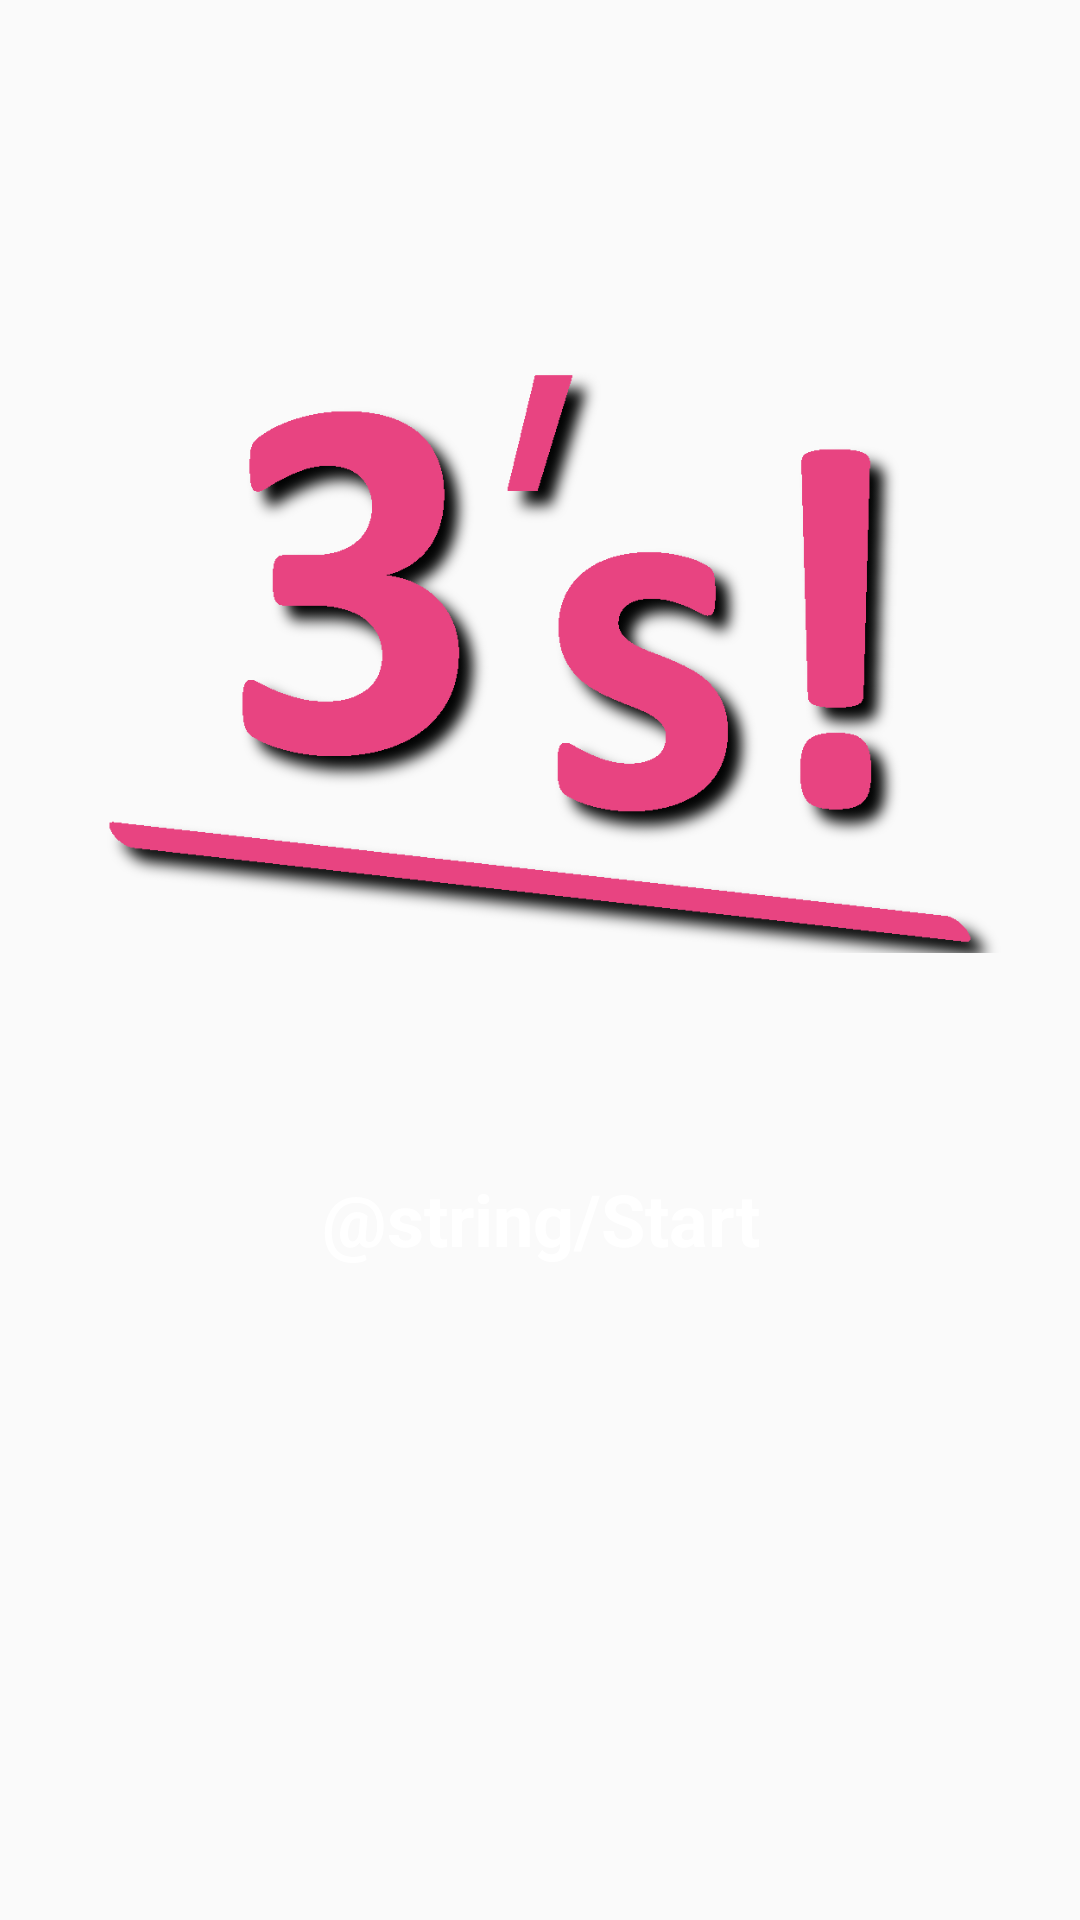

Reconstruct the res/layout file that produces this screen, plus the resources it refers to.
<!-- AndroidManifest.xml: application theme AppTheme -->
<!-- res/layout/slide_screen1.xml -->
<?xml version="1.0" encoding="utf-8"?>
<android.support.constraint.ConstraintLayout xmlns:android="http://schemas.android.com/apk/res/android"
    xmlns:app="http://schemas.android.com/apk/res-auto"
    android:layout_width="match_parent"
    android:layout_height="match_parent">

    <ImageView
        android:id="@+id/imageView2"
        android:layout_width="0dp"
        android:layout_height="283dp"
        android:layout_alignParentStart="true"
        android:layout_alignParentTop="true"
        android:layout_marginBottom="8dp"
        android:layout_marginEnd="8dp"
        android:layout_marginStart="8dp"
        android:layout_marginTop="48dp"
        app:layout_constraintBottom_toTopOf="@+id/textView"
        app:layout_constraintEnd_toEndOf="parent"
        app:layout_constraintHorizontal_bias="0.0"
        app:layout_constraintStart_toStartOf="parent"
        app:layout_constraintTop_toTopOf="parent"
        app:srcCompat="@drawable/myiconnocirc" />

    <TextView
        android:id="@+id/textView"
        android:layout_width="0dp"
        android:layout_height="134dp"
        android:layout_marginBottom="116dp"
        android:layout_marginEnd="8dp"
        android:layout_marginStart="8dp"
        android:text="@string/Start"
        android:textAlignment="center"
        android:textColor="@android:color/white"
        android:textSize="24sp"
        android:textStyle="bold"
        app:layout_constraintBottom_toBottomOf="parent"
        app:layout_constraintEnd_toEndOf="parent"
        app:layout_constraintHorizontal_bias="0.0"
        app:layout_constraintStart_toStartOf="parent" />
</android.support.constraint.ConstraintLayout>
<!-- resources referenced by this layout -->
<resources>
  <!-- drawable myiconnocirc: png bitmap (drawable-hdpi, 60825 bytes) -->
  <string name="Start">3 to jedyna zasada. Brzmi prosto? Zobaczymy!</string>
  <style name="AppTheme" parent="Theme.AppCompat.Light.NoActionBar">
          
          <item name="android:windowNoTitle">true</item>
          <item name="windowActionBar">false</item>
          <item name="android:windowFullscreen">true</item>
          <item name="android:windowContentOverlay">@null</item>
          <item name="colorPrimary">@color/darkGrayBackground</item>
          <item name="colorPrimaryDark">@color/darkerGrayBackground</item>
          <item name="colorAccent">@color/colorAccent</item>
      </style>
  <color name="darkGrayBackground">#303030</color>
  <color name="darkerGrayBackground">#2d2d2d</color>
  <color name="colorAccent">#d20438</color>
</resources>
